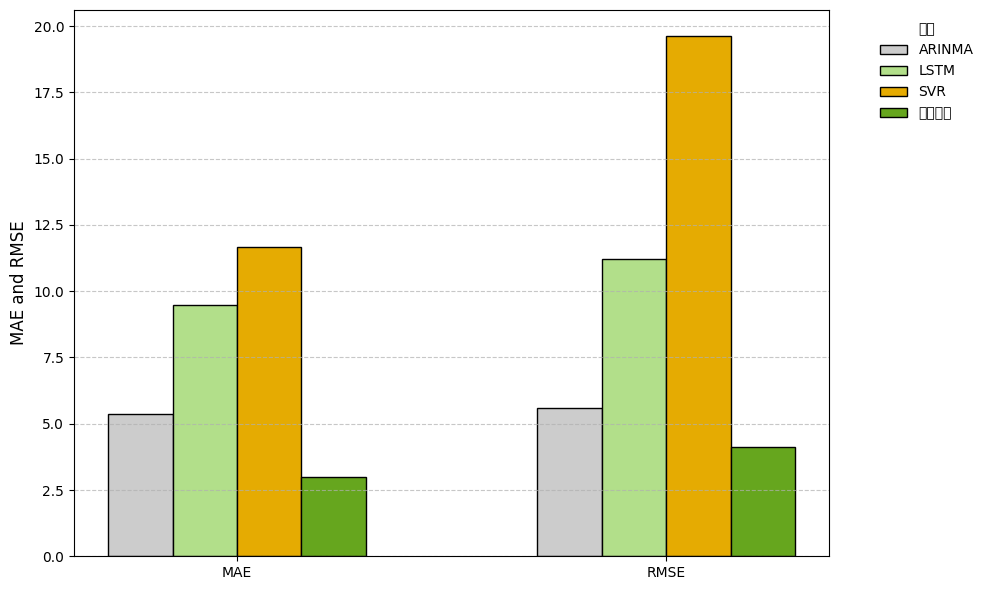

This chart was generated by the following Python code:
import matplotlib.pyplot as plt
from matplotlib import rcParams
import numpy as np

# 设置中文字体
rcParams['font.sans-serif'] = ['SimHei']  # 使用黑体
rcParams['axes.unicode_minus'] = False  # 解决负号显示问题

# 数据准备
methods = ['ARINMA', 'LSTM', 'SVR', '动态融合']
mae_values = [5.3594, 9.4856, 11.6710, 2.9930]
rmse_values = [5.6068, 11.2229, 19.6284, 4.1210]

# 设置组的位置（MAE在0， RMSE在1）
x = np.array([0, 1])

# 参数设置
num_methods = len(methods)
bar_width = 0.15  # 每个条形的宽度
offsets = np.linspace(
    -(num_methods - 1) * bar_width / 2, 
    (num_methods - 1) * bar_width / 2, 
    num_methods
)

# 颜色和标签设置
colors = ['#CCCCCC', '#B2DF8A', '#E5AB02', '#66A61E']  # 绿、红、橙、蓝
labels = ['MAE', 'RMSE']

# 创建图形
fig, ax = plt.subplots(figsize=(10, 6))

# 绘制每个方法的条形
for i in range(num_methods):
    ax.bar(
        x + offsets[i],  # 每个组内的偏移位置
        [mae_values[i], rmse_values[i]],  # 对应的值
        width=bar_width, 
        color=colors[i], 
        label=methods[i], 
        edgecolor='black'
    )

# 设置坐标轴和标签
ax.set_xticks(x)
ax.set_xticklabels(labels)
ax.set_ylabel('MAE and RMSE', fontsize=12)
ax.set_title('')

# 添加网格和图例
ax.grid(axis='y', linestyle='--', alpha=0.7)
ax.legend(
    bbox_to_anchor=(1.05, 1), 
    loc='upper left', 
    title='方法', 
    frameon=False
)

# 自动调整布局
plt.tight_layout()
plt.show()